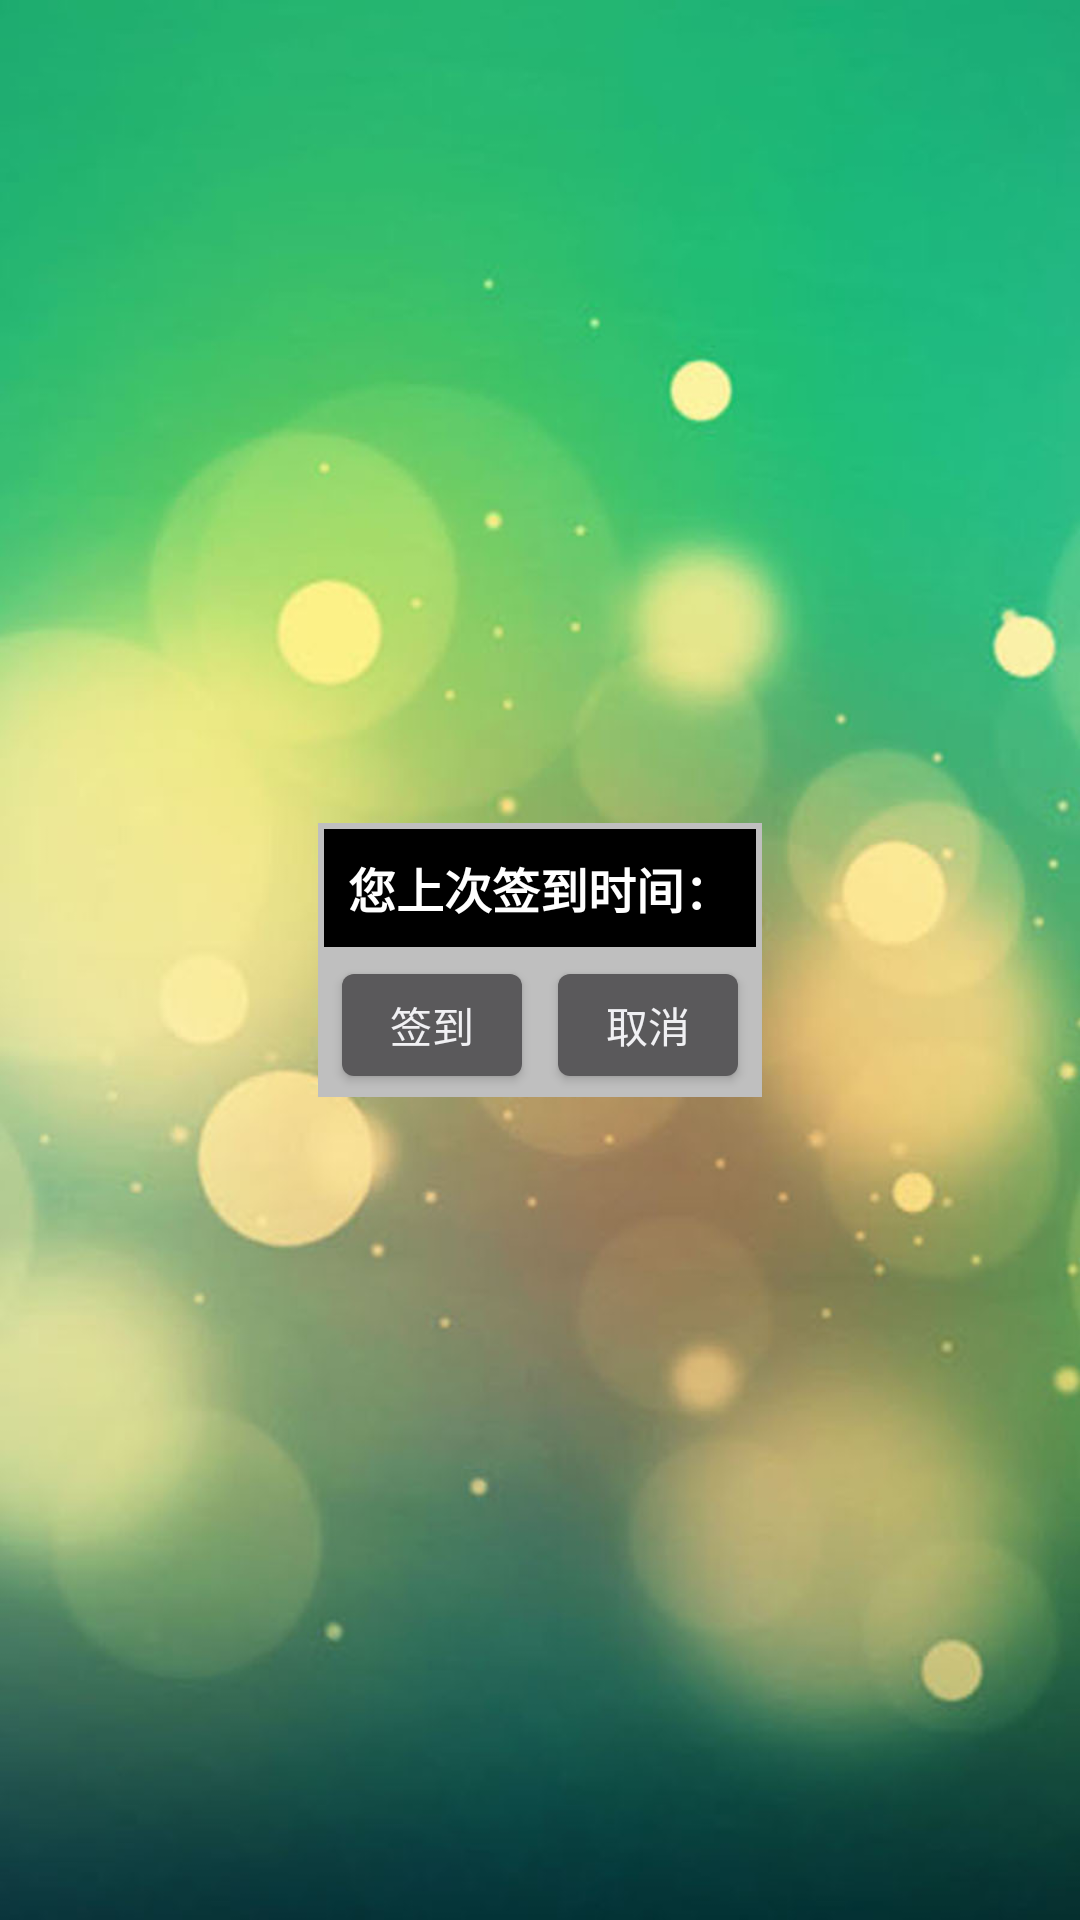

This screen was rendered from an Android layout file. Write that file and the resources it references.
<!-- AndroidManifest.xml: application theme AppTheme -->
<!-- res/layout/popwin_confirm_check_in.xml -->
<?xml version="1.0" encoding="utf-8"?>
<LinearLayout xmlns:android="http://schemas.android.com/apk/res/android"
    android:orientation="vertical" android:layout_width="match_parent"
    android:layout_height="match_parent">

    <RelativeLayout
        android:layout_weight="1"
        android:layout_width="match_parent"
        android:layout_height="match_parent">

        <LinearLayout
            android:layout_weight="1"
            android:orientation="vertical"
            android:background="@color/grey"
            android:layout_width="wrap_content"
            android:layout_height="wrap_content"
            android:layout_centerVertical="true"
            android:layout_centerHorizontal="true">

            <TextView
                android:id="@+id/oldSignTime"
                android:layout_weight="1"
                android:textSize="16dp"
                android:padding="8dp"
                android:textStyle="bold"
                android:layout_marginTop="2dp"
                android:layout_marginRight="2dp"
                android:layout_marginLeft="2dp"
                android:textColor="@color/white"
                android:background="@color/black"
                android:layout_width="wrap_content"
                android:layout_height="wrap_content"
                android:text="@string/confirmCheckIn" />

            <LinearLayout
                android:layout_marginRight="2dp"
                android:layout_marginLeft="2dp"
                android:layout_marginBottom="2dp"
                android:layout_weight="1"
                android:orientation="horizontal"
                android:layout_width="match_parent"
                android:layout_height="wrap_content"
                android:layout_gravity="center_horizontal">

                <Button
                    android:layout_weight="1"
                    android:layout_width="match_parent"
                    android:layout_height="46dp"
                    android:text="@string/signIn"
                    android:id="@+id/confirm"
                    android:layout_marginTop="2dp"
                    android:layout_marginLeft="2dp"
                    android:layout_marginRight="2dp"
                    android:onClick="confirmSignOnClick"
                    android:layout_gravity="center_vertical" />

                <Button
                    android:layout_weight="1"
                    android:layout_width="match_parent"
                    android:layout_height="46dp"
                    android:text="@string/cancel"
                    android:id="@+id/cancel"
                    android:layout_marginTop="2dp"
                    android:layout_marginLeft="2dp"
                    android:layout_marginRight="2dp"
                    android:onClick="confirmSignOnClick"
                    android:layout_gravity="center_vertical" />

            </LinearLayout>

        </LinearLayout>

    </RelativeLayout>

</LinearLayout>
<!-- resources referenced by this layout -->
<resources>
  <color name="black">#ff000000</color>
  <color name="grey">#ffbfbfbf</color>
  <color name="white">#ffffffff</color>
  <string name="cancel">取消</string>
  <string name="confirmCheckIn">您上次签到时间：</string>
  <string name="signIn">签到</string>
  <style name="AppTheme" parent="AppBaseTheme">
          <item name="android:windowNoTitle">true</item>
          <item name="android:windowFrame">@null</item>
          <item name="android:windowBackground">@drawable/bg_main</item>
      </style>
  <style name="AppBaseTheme" parent="android:Theme.DeviceDefault.NoActionBar">
      </style>
  <!-- drawable bg_main: jpg bitmap (drawable-xxhdpi, 133769 bytes) -->
</resources>
